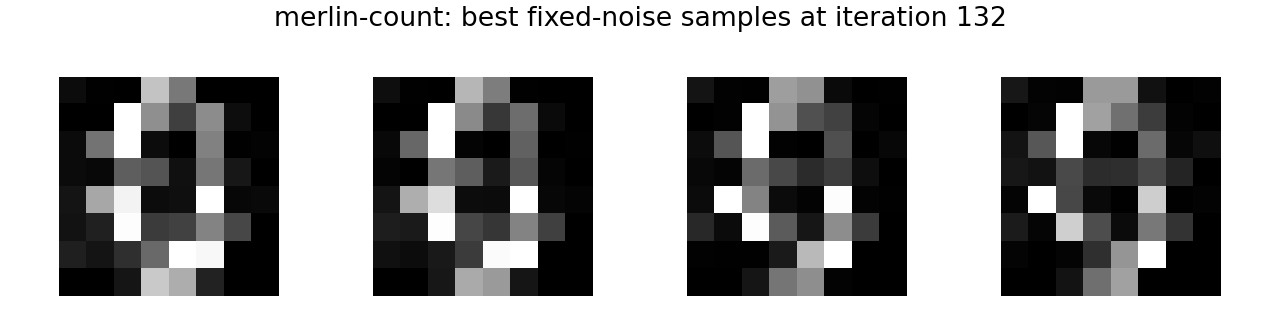

Data behind this chart, as committed beside it:
5.061701312661170959e-02, 6.830465048551559448e-03, 3.501550760120153427e-03, 7.651665806770324707e-01, 4.693243801593780518e-01, 2.501087728887796402e-03, 2.989066124428063631e-04, 6.946104113012552261e-04, 2.854764228686690331e-03, 7.584578706882894039e-04, 1.000000000000000000e+00, 5.593491792678833008e-01, 2.487506717443466187e-01, 5.486409664154052734e-01, 5.288109183311462402e-02, 0.000000000000000000e+00, 4.507918283343315125e-02, 4.521113932132720947e-01, 1.000000000000000000e+00, 4.885774478316307068e-02, 3.177222562953829765e-03, 5.070419311523437500e-01, 4.819361027330160141e-03, 1.559934858232736588e-02
5.788918584585189819e-02, 5.567691754549741745e-03, 3.392500104382634163e-03, 7.143579125404357910e-01, 4.906772077083587646e-01, 5.999069660902023315e-03, 2.252773701911792159e-04, 1.010025502182543278e-03, 2.037108410149812698e-03, 1.059679547324776649e-03, 1.000000000000000000e+00, 5.428401231765747070e-01, 2.185524851083755493e-01, 4.287781417369842529e-01, 4.142891243100166321e-02, 0.000000000000000000e+00, 3.164005652070045471e-02, 4.024856984615325928e-01, 1.000000000000000000e+00, 1.910613663494586945e-02, 3.767698770388960838e-03, 3.835992515087127686e-01, 2.438330848235636950e-04, 4.397757817059755325e-03
8.160597831010818481e-02, 8.486520498991012573e-03, 6.007845513522624969e-03, 6.184597015380859375e-01, 5.671832561492919922e-01, 4.109048098325729370e-02, 1.687264739302918315e-04, 4.973454400897026062e-03, 6.531178369186818600e-04, 1.122166309505701065e-02, 1.000000000000000000e+00, 5.751750469207763672e-01, 3.134192526340484619e-01, 2.544826269149780273e-01, 1.984845846891403198e-02, 0.000000000000000000e+00, 4.793803393840789795e-02, 3.356316089630126953e-01, 1.000000000000000000e+00, 9.379152208566665649e-03, 2.618549158796668053e-03, 3.110322356224060059e-01, 3.258395707234740257e-03, 2.762095630168914795e-02
9.187868237495422363e-02, 1.307101082056760788e-02, 1.041006390005350113e-02, 6.029837727546691895e-01, 6.027099490165710449e-01, 6.910074502229690552e-02, 2.167003694921731949e-04, 8.490596897900104523e-03, 4.238179244566708803e-04, 2.101403847336769104e-02, 1.000000000000000000e+00, 6.304265260696411133e-01, 4.405102133750915527e-01, 2.419415265321731567e-01, 1.432733144611120224e-02, 0.000000000000000000e+00, 7.761735469102859497e-02, 3.403284251689910889e-01, 1.000000000000000000e+00, 3.006625548005104065e-02, 6.516239605844020844e-03, 4.190127253532409668e-01, 2.700098976492881775e-02, 6.025074794888496399e-02
